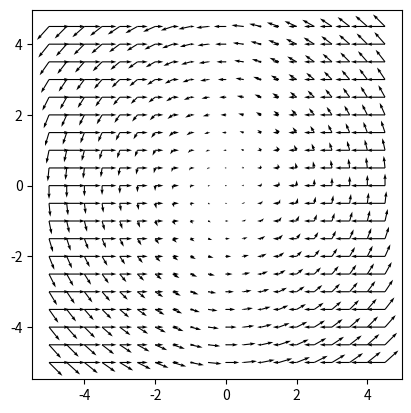

Here is the Python script that generated this plot:
from typing import Tuple

import matplotlib.pyplot as plt
import numpy as np


def horizontal_current(x: float, y: float, strength: float = 1) -> Tuple[float, float]:
    """This function returns the velocity field of a horizontal current at a given point.

    Parameters
    ----------
    x : float
        Position in the x-direction
    y : float
        Position in the y-direction

    Returns
    -------
    Tuple[float, float]
        The velocity field at the given point
    """
    u = -x * strength
    v = 0
    return u, v


def circular_current(x: float, y: float, strength: float = 1) -> Tuple[float, float]:
    """This function returns the velocity field of a circular current at a given point.

    Parameters
    ----------
    x : float
        Position in the x-direction
    y : float
        Position in the y-direction

    Returns
    -------
    Tuple[float, float]
        The velocity field at the given point
    """
    u = -y * strength
    v = x * strength
    return u, v


class VectorField:

    def __init__(self, function: callable, **kwargs):
        self.function = function
        self.kwargs = kwargs

    def __call__(self, x: float, y: float) -> Tuple[float, float]:
        """This method returns the velocity field of the vector field at a given point.

        Parameters
        ----------
        x : float
            Position in the x-direction
        y : float
            Position in the y-direction

        Returns
        -------
        Tuple[float, float]
            The velocity field at the given point
        """
        return self.function(x, y, **self.kwargs)

    def dx(self, x: float, y: float) -> Tuple[float, float]:
        """This method computes the derivate of the x-component of the vector field.
        Uses finite difference method.

        Parameters
        ----------
        x : float
            Position in the x-direction
        y : float
            Position in the y-direction

        Returns
        -------
        Tuple[float, float]
            The derivated velocity field at the given point
        """
        delta = 1e-6
        f = self(x, y)
        fd = self(x + delta, y)
        dudx = (fd[0] - f[0]) / delta
        dvdx = (fd[1] - f[1]) / delta
        return dudx, dvdx

    def dy(self, x: float, y: float) -> Tuple[float, float]:
        """This method computes the derivate of the y-component of the vector field.
        Uses finite difference method.

        Parameters
        ----------
        x : float
            Position in the x-direction
        y : float
            Position in the y-direction

        Returns
        -------
        Tuple[float, float]
            The derivated velocity field at the given point
        """
        delta = 1e-6
        f = self(x, y)
        fd = self(x, y + delta)
        dudy = (fd[0] - f[0]) / delta
        dvdy = (fd[1] - f[1]) / delta
        return dudy, dvdy

    def plot(self, bounds: Tuple[int, int, int, int], step: float = 0.5):
        """This method plots the vector field.

        Parameters
        ----------
        bounds : Tuple[int, int, int, int]
            The bounds of the plot (xmin, xmax, ymin, ymax)
        step : float
            The step size for the grid, default is 0.1
        """

        xmin, xmax, ymin, ymax = bounds
        x = np.arange(xmin, xmax, step)
        y = np.arange(ymin, ymax, step)
        mat_x, mat_y = np.meshgrid(x, y)
        mat_u, mat_v = self(mat_x, mat_y)

        plt.quiver(mat_x, mat_y, mat_u, mat_v)
        # Make it square
        plt.gca().set_aspect("equal", adjustable="box")


def test_call(vf: VectorField):
    print("\n---\nTest call method:")
    ls_pts = [(1, 0), (0, 1), (1, 1)]
    for x, y in ls_pts:
        u, v = vf(x, y)
        print(f"({x}, {y}) -> ({u:.2f}, {v:.2f})")
    print("---\n")


def test_plot(vf: VectorField):
    print("\n---\nTest plot method:")
    vf.plot((-5, 5, -5, 5), step=0.5)
    plt.show()
    print("---\n")


def main():
    print("Testing the VectorField class with horizontal:")
    vf_h = VectorField(horizontal_current, strength=1)
    test_call(vf_h)
    test_plot(vf_h)

    print("Testing the VectorField class with circular:")
    vf_c = VectorField(circular_current, strength=1)
    test_call(vf_c)
    test_plot(vf_c)


if __name__ == "__main__":
    main()
